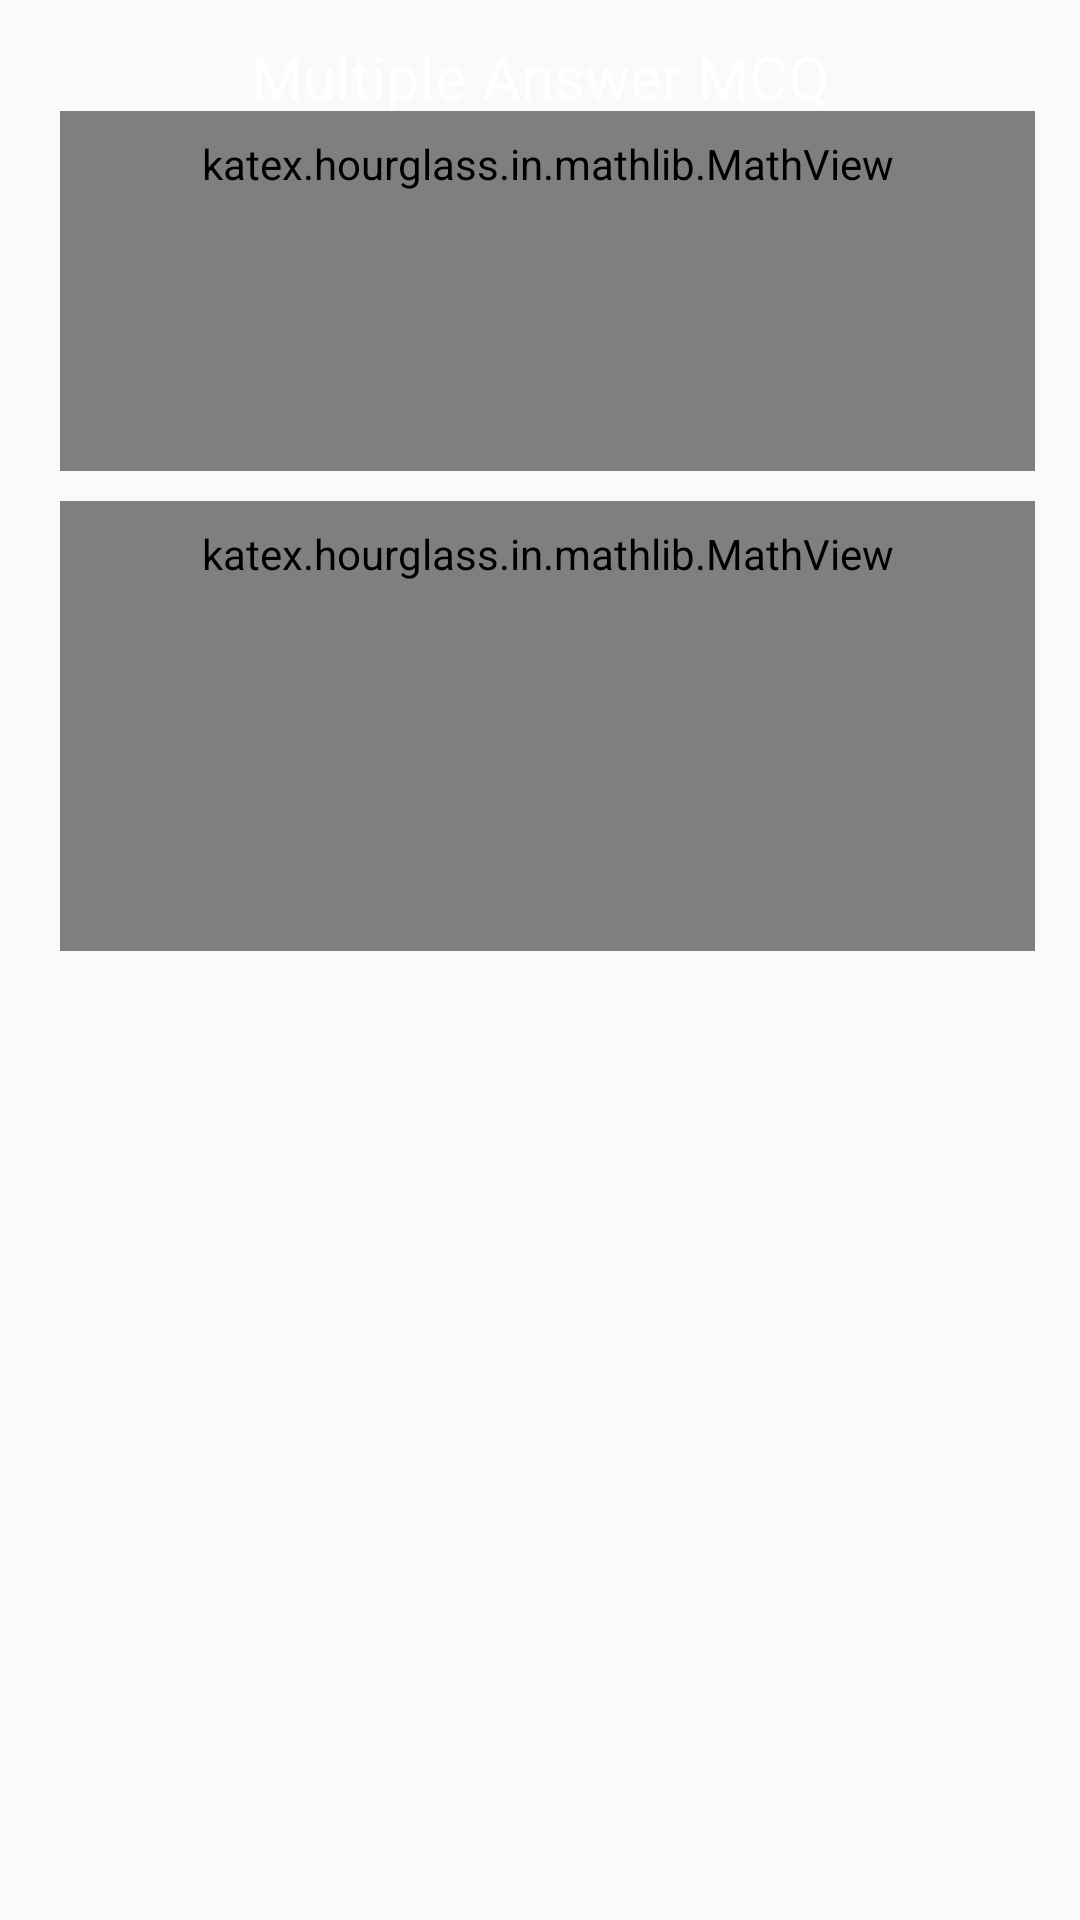

Produce the Android XML layout that renders to this screen, including the resource entries it uses.
<!-- AndroidManifest.xml: application theme Theme.FlipprTeachear -->
<!-- res/layout/layout_alert_read_more_row.xml -->
<?xml version="1.0" encoding="utf-8"?>
<layout xmlns:android="http://schemas.android.com/apk/res/android"
    xmlns:app="http://schemas.android.com/apk/res-auto">

    <androidx.constraintlayout.widget.ConstraintLayout
        android:layout_width="match_parent"
        android:layout_height="match_parent">

        <RelativeLayout
            android:layout_width="match_parent"
            android:layout_height="wrap_content"
            android:paddingBottom="60dp"
            app:layout_constraintTop_toTopOf="parent">

            <TextView
                android:id="@+id/tv_quetype_case"
                android:layout_width="match_parent"
                android:layout_height="wrap_content"

                android:layout_marginTop="12dp"
                android:fontFamily="@font/ceraprobold"
                android:gravity="center"
                android:text="Multiple Answer MCQ"
                android:textColor="@color/white"
                android:textSize="20dp" />

            <LinearLayout
                android:id="@+id/llQues_s"
                android:layout_width="match_parent"
                android:layout_height="wrap_content"

                android:layout_margin="15dp"
                android:orientation="vertical">

                <katex.hourglass.in.mathlib.MathView
                    android:id="@+id/tv_QuesDetail_case"
                    android:layout_width="match_parent"
                    android:layout_height="wrap_content"
                    android:layout_marginStart="5dp"
                    android:layout_marginTop="22dp"
                    android:fontFamily="@font/ceraprobold"
                    android:gravity="start"
                    android:lineSpacingExtra="1dp"
                    android:minHeight="120dp"
                    android:padding="8dp"
                    app:setTextColor="@color/white"
                    android:textColor="@color/navicolor"
                    android:textSize="22sp"
                    android:textStyle="normal" />

                <katex.hourglass.in.mathlib.MathView
                    android:id="@+id/tv_case2"
                    android:layout_width="match_parent"
                    android:layout_height="wrap_content"
                    android:layout_marginStart="5dp"
                    android:layout_marginTop="10dp"
                    android:fontFamily="@font/ceraprobold"
                    android:gravity="start"
                    android:lineSpacingExtra="1dp"
                    android:minHeight="150dp"
                    android:padding="8dp"
                    android:textColor="@color/white"
                    android:textSize="22sp"
                    android:textStyle="normal" />

            </LinearLayout>


        </RelativeLayout>
        <ImageView
            android:id="@+id/iv_close"
            android:layout_width="40dp"
            android:layout_height="40dp"
            android:padding="8dp"
            android:src="@drawable/ic_close"
            app:layout_constraintEnd_toEndOf="parent"
            app:layout_constraintTop_toTopOf="parent"/>
    </androidx.constraintlayout.widget.ConstraintLayout>

</layout>
<!-- resources referenced by this layout -->
<resources>
  <color name="navicolor">#032330</color>
  <color name="white">#FFFFFF</color>
  <style name="Theme.FlipprTeachear" parent="Theme.Design.Light.NoActionBar">
          
          <item name="colorPrimary">@color/colorPrimary</item>
          <item name="colorPrimaryDark">@color/colorPrimaryDark</item>
          <item name="colorAccent">@color/colorAccent</item>
          <item name="windowActionBar">false</item>
          <item name="windowNoTitle">true</item>
          <item name="android:windowDisablePreview">true</item>
          
      </style>
  <color name="colorPrimary">#3069C5</color>
  <color name="colorPrimaryDark">#010101</color>
  <color name="colorAccent">#010101</color>
</resources>
